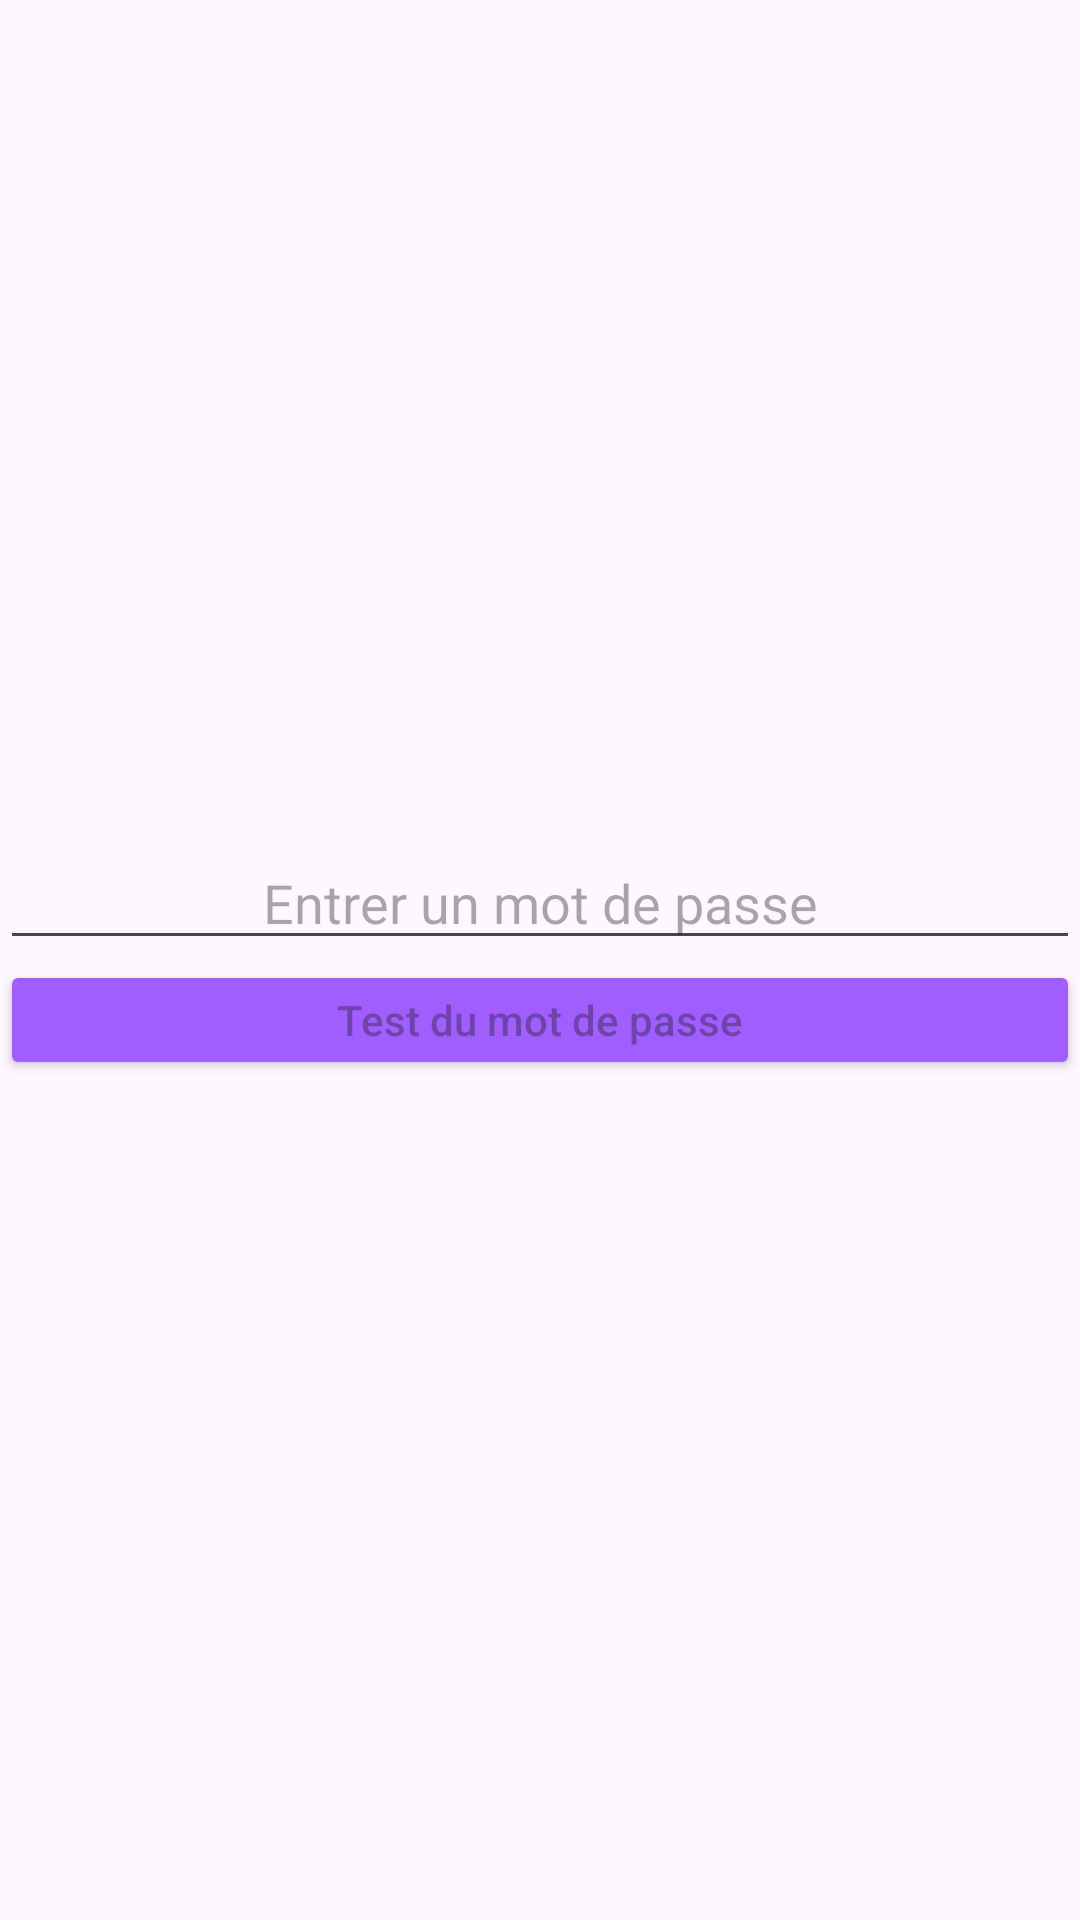

Produce the Android XML layout that renders to this screen, including the resource entries it uses.
<!-- AndroidManifest.xml: application theme Theme.Formatif -->
<!-- res/layout/activity_erreur.xml -->
<?xml version="1.0" encoding="utf-8"?>
<LinearLayout xmlns:android="http://schemas.android.com/apk/res/android"
    xmlns:app="http://schemas.android.com/apk/res-auto"
    xmlns:tools="http://schemas.android.com/tools"
    android:layout_width="match_parent"
    android:layout_height="match_parent"
    android:orientation="vertical"
    android:gravity="center"
    tools:context=".Erreur">

    <EditText
        android:id="@+id/mdp"
        android:layout_width="match_parent"
        android:layout_height="40dp"
        android:hint="Entrer un mot de passe"
        android:gravity="center" />

    <Button
        android:id="@+id/button"
        android:layout_width="match_parent"
        android:layout_height="40dp"
        android:hint="Test du mot de passe"
        android:textColor="@color/black"
        android:backgroundTint="@color/purple"
        android:layout_gravity="end"
        android:gravity="center"/>

</LinearLayout>
<!-- resources referenced by this layout -->
<resources>
  <color name="black">#FF000000</color>
  <color name="purple">#A05DFF</color>
  <style name="Theme.Formatif" parent="Base.Theme.Formatif" />
  <style name="Base.Theme.Formatif" parent="Theme.Material3.DayNight.NoActionBar">
          
          
      </style>
</resources>
